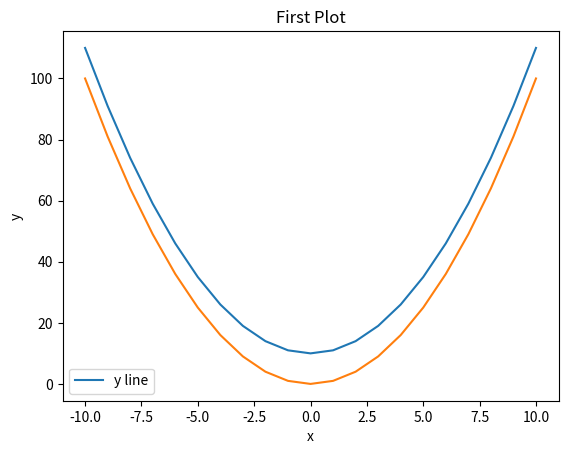

Write the Python code that produced this figure.
import pandas as pd
from matplotlib import pyplot as plt
#
...
XList=[]
YList=[]
# interval (a,b), step length h
for x in range(-10,11,1):
    y=x**2+10
    print(x,y)
    XList.append(x)
    YList.append(y)
plt.plot(XList,YList)
...

x=[-10,-9,-8,-7,-6,-5,-4,-3,-2,-1,0,1,2,3,4,5,6,7,8,9,10]
y=[100,81,64,49,36,25,16,9,4,1,0,1,4,9,16,25,36,49,64,81,100]
plt.plot(x,y)
plt.title("First Plot")
plt.xlabel("x")
plt.ylabel("y")
plt.legend(['y line'])
plt.show()